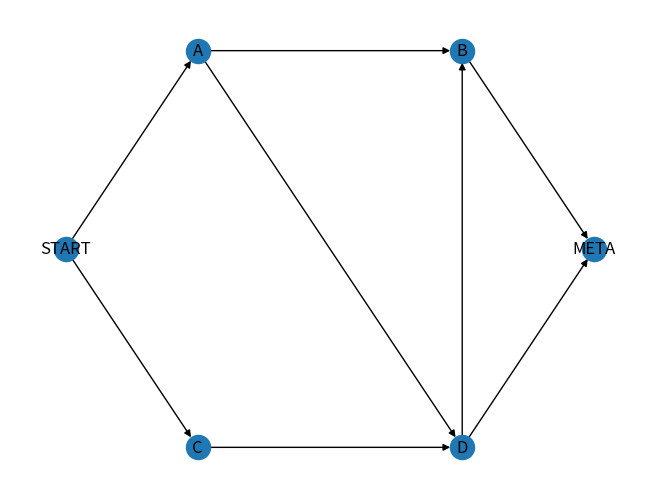

Generate this figure with matplotlib:

#Useful resources: 
#https://www.khanacademy.org/computing/computer-science/algorithms/graph-representation/a/representing-graphs
#https://stackoverflow.com/questions/40040304/creating-weighted-directed-graph-in-python-based-on-user-input

#https://github.com/networkx/networkx
#Environment preparation: pip install networkx

import matplotlib.pyplot as plt
import networkx as nx   #advised naming convention


#-------------------------------------------------------------------------------
#-------------------------------------------------------------------------------
def DisplayGraph(graph, pos):
    
    #pos = nx.spring_layout(graph, seed=3068)  # Seed layout for reproducibility
    nx.draw(graph, pos=pos, with_labels=True)
    #plt.title(label="Graf")
    plt.show()


#LAB 4.2 Example
example=[
    ("START", "A", 5),
    ("START", "C",6),
    ("A","B",1),
    ("A","D",2),
    ("C","D",8),
    ("B","META",6),
    ("D","B",7),
    ("D","META",3)
]
pos={
    "START": [-2, 0],
    "A":    [-1,1],
    "B":    [1,1],
    "C":    [-1,-1],
    "D":    [1,-1],
    "META":    [2,0]
}
G = nx.DiGraph(name="Graf")

G.add_weighted_edges_from(example)

pathlengths = []

print("source vertex {target:length, }")
for v in G.nodes():
    spl = dict(nx.single_source_shortest_path_length(G, v))
    print(f"{v} {spl} ")
    for p in spl:
        pathlengths.append(spl[p])

print()
print(f"average shortest path length {sum(pathlengths) / len(pathlengths)}")

# histogram of path lengths
dist = {}
for p in pathlengths:
    if p in dist:
        dist[p] += 1
    else:
        dist[p] = 1

print()
print("length #paths")
verts = dist.keys()
for d in sorted(verts):
    print(f"{d} {dist[d]}")

#print(nx.is_connected(G))
#print(f"radius: {nx.radius(G)}")
#print(f"diameter: {nx.diameter(G)}")
#print(f"eccentricity: {nx.eccentricity(G)}")
#print(f"center: {nx.center(G)}")
#print(f"periphery: {nx.periphery(G)}")
#print(f"density: {nx.density(G)}")

DisplayGraph(G, pos)
